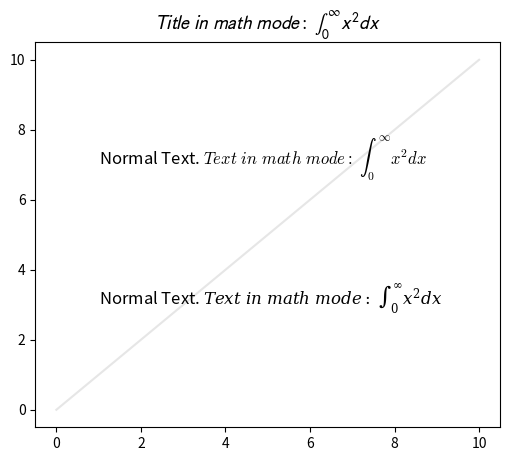

The matplotlib source for this figure:
"""
===============
Math fontfamily
===============

A simple example showcasing the new *math_fontfamily* parameter that can
be used to change the family of fonts for each individual text
element in a plot.

If no parameter is set, the global value
:rc:`mathtext.fontset` will be used.
"""

import matplotlib.pyplot as plt

plt.figure(figsize=(6, 5))

# A simple plot for the background.
plt.plot(range(11), color="0.9")

# A text mixing normal text and math text.
msg = r"Normal Text. $Text\ in\ math\ mode:\ " r"\int_{0}^{\infty } x^2 dx$"

# Set the text in the plot.
plt.text(1, 7, msg, size=12, math_fontfamily="cm")

# Set another font for the next text.
plt.text(1, 3, msg, size=12, math_fontfamily="dejavuserif")

# *math_fontfamily* can be used in most places where there is text,
# like in the title:
plt.title(
    r"$Title\ in\ math\ mode:\ \int_{0}^{\infty } x^2 dx$",
    math_fontfamily="stixsans",
    size=14,
)

# Note that the normal text is not changed by *math_fontfamily*.
plt.show()
